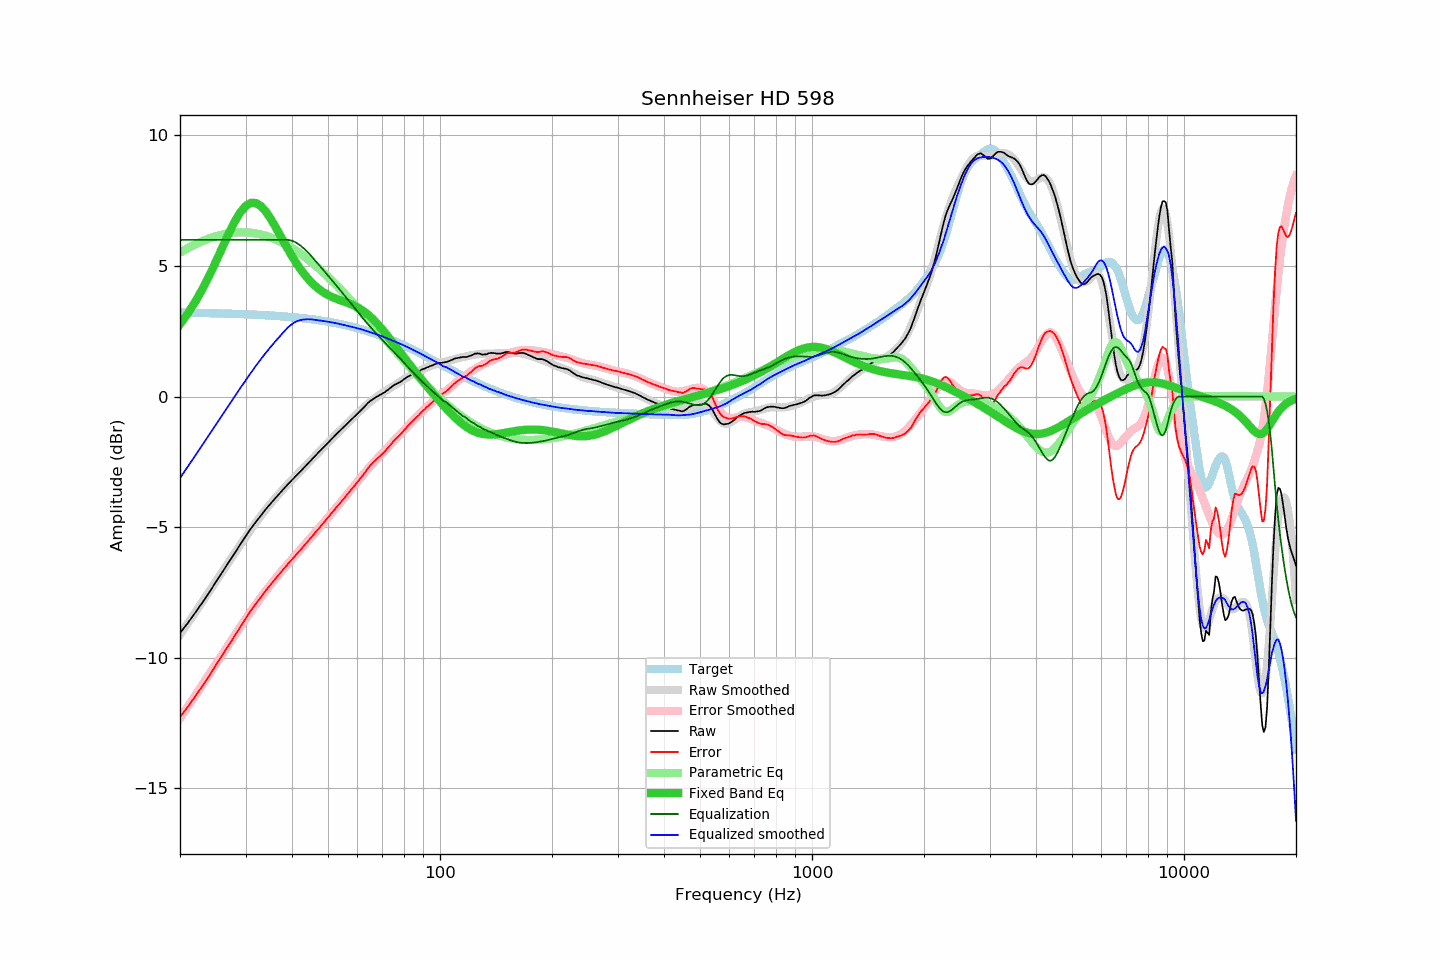

Source data for this figure (header and first rows):
frequency, raw, error, smoothed, error_smoothed, equalization, parametric_eq, equalized_raw, equalized_smoothed, target
20, -9.06, -12.27, -9.12, -12.32, 6.00, 2.77, -3.06, -3.12, 3.21
21, -8.67, -11.87, -8.68, -11.87, 6.00, 3.18, -2.67, -2.68, 3.21
22, -8.27, -11.47, -8.25, -11.44, 6.00, 3.64, -2.27, -2.25, 3.20
23, -7.88, -11.07, -7.84, -11.02, 6.00, 4.13, -1.88, -1.84, 3.20
24, -7.49, -10.68, -7.44, -10.62, 6.00, 4.64, -1.49, -1.44, 3.19
25, -7.09, -10.27, -7.06, -10.24, 6.00, 5.18, -1.09, -1.06, 3.19
26, -6.72, -9.90, -6.70, -9.87, 6.00, 5.71, -0.72, -0.70, 3.18
27, -6.36, -9.53, -6.35, -9.51, 6.00, 6.22, -0.36, -0.35, 3.17
28, -6.02, -9.18, -6.01, -9.17, 6.00, 6.67, -0.02, -0.01, 3.17
29, -5.68, -8.84, -5.69, -8.84, 6.00, 7.04, 0.32, 0.31, 3.16
30, -5.36, -8.51, -5.39, -8.53, 6.00, 7.29, 0.64, 0.61, 3.15
31, -5.06, -8.20, -5.10, -8.23, 6.00, 7.42, 0.94, 0.90, 3.14
32, -4.80, -7.93, -4.82, -7.96, 6.00, 7.41, 1.20, 1.18, 3.13
33, -4.56, -7.68, -4.57, -7.69, 6.00, 7.29, 1.44, 1.43, 3.12
34, -4.32, -7.43, -4.33, -7.45, 6.00, 7.09, 1.68, 1.67, 3.11
35, -4.11, -7.21, -4.11, -7.21, 6.00, 6.83, 1.89, 1.89, 3.10
36, -3.91, -7.00, -3.90, -6.99, 6.00, 6.53, 2.09, 2.10, 3.09
37, -3.72, -6.80, -3.71, -6.79, 6.00, 6.23, 2.28, 2.29, 3.08
38, -3.54, -6.60, -3.53, -6.59, 6.00, 5.93, 2.46, 2.47, 3.07
39, -3.36, -6.41, -3.35, -6.40, 6.00, 5.64, 2.64, 2.65, 3.05
40, -3.20, -6.24, -3.19, -6.22, 5.97, 5.38, 2.77, 2.78, 3.04
41, -3.04, -6.06, -3.03, -6.05, 5.90, 5.13, 2.86, 2.87, 3.03
42, -2.89, -5.90, -2.88, -5.88, 5.80, 4.91, 2.91, 2.92, 3.01
43, -2.74, -5.73, -2.73, -5.71, 5.68, 4.71, 2.94, 2.95, 3.00
44, -2.59, -5.57, -2.58, -5.55, 5.54, 4.54, 2.95, 2.96, 2.98
45, -2.44, -5.40, -2.44, -5.39, 5.39, 4.39, 2.96, 2.96, 2.96
46, -2.30, -5.24, -2.30, -5.24, 5.24, 4.26, 2.94, 2.94, 2.94
47, -2.16, -5.08, -2.16, -5.08, 5.08, 4.14, 2.92, 2.92, 2.93
48, -2.03, -4.93, -2.02, -4.93, 4.93, 4.04, 2.90, 2.90, 2.91
49, -1.90, -4.78, -1.89, -4.78, 4.78, 3.96, 2.88, 2.89, 2.89
50, -1.77, -4.63, -1.77, -4.63, 4.63, 3.89, 2.86, 2.87, 2.87
51, -1.64, -4.48, -1.64, -4.49, 4.49, 3.83, 2.85, 2.84, 2.84
52, -1.52, -4.34, -1.52, -4.34, 4.34, 3.78, 2.82, 2.82, 2.82
53, -1.40, -4.20, -1.40, -4.20, 4.20, 3.73, 2.80, 2.80, 2.80
54, -1.29, -4.06, -1.29, -4.06, 4.06, 3.69, 2.77, 2.77, 2.77
55, -1.18, -3.93, -1.18, -3.92, 3.92, 3.65, 2.75, 2.75, 2.75
56, -1.07, -3.79, -1.07, -3.79, 3.79, 3.60, 2.72, 2.72, 2.73
57, -0.96, -3.66, -0.96, -3.65, 3.65, 3.56, 2.69, 2.69, 2.70
58, -0.86, -3.53, -0.85, -3.52, 3.52, 3.52, 2.66, 2.67, 2.67
59, -0.76, -3.40, -0.74, -3.38, 3.38, 3.47, 2.63, 2.64, 2.65
60, -0.66, -3.28, -0.64, -3.26, 3.26, 3.42, 2.60, 2.61, 2.62
61, -0.56, -3.15, -0.54, -3.13, 3.13, 3.36, 2.57, 2.59, 2.59
62, -0.46, -3.02, -0.45, -3.01, 3.01, 3.29, 2.55, 2.56, 2.56
63, -0.36, -2.89, -0.36, -2.89, 2.89, 3.22, 2.53, 2.53, 2.53
64, -0.25, -2.75, -0.28, -2.77, 2.77, 3.14, 2.53, 2.49, 2.50
65, -0.17, -2.64, -0.20, -2.66, 2.66, 3.06, 2.50, 2.46, 2.47
66, -0.10, -2.54, -0.13, -2.56, 2.56, 2.97, 2.46, 2.43, 2.44
67, -0.04, -2.44, -0.05, -2.45, 2.45, 2.87, 2.42, 2.40, 2.41
68, 0.01, -2.36, 0.01, -2.35, 2.35, 2.77, 2.37, 2.37, 2.37
69, 0.06, -2.28, 0.08, -2.26, 2.26, 2.67, 2.32, 2.34, 2.34
70, 0.11, -2.19, 0.14, -2.17, 2.17, 2.57, 2.28, 2.30, 2.31
71, 0.16, -2.11, 0.19, -2.07, 2.07, 2.46, 2.24, 2.27, 2.27
72, 0.23, -2.01, 0.25, -1.99, 1.99, 2.35, 2.22, 2.23, 2.24
73, 0.29, -1.91, 0.30, -1.90, 1.90, 2.24, 2.19, 2.20, 2.21
74, 0.36, -1.81, 0.35, -1.81, 1.81, 2.14, 2.17, 2.16, 2.17
75, 0.42, -1.71, 0.41, -1.72, 1.72, 2.03, 2.15, 2.13, 2.14
76, 0.47, -1.63, 0.46, -1.63, 1.63, 1.92, 2.11, 2.09, 2.10
77, 0.51, -1.55, 0.51, -1.55, 1.55, 1.82, 2.06, 2.06, 2.06
78, 0.55, -1.48, 0.57, -1.46, 1.46, 1.71, 2.01, 2.03, 2.03
79, 0.60, -1.39, 0.62, -1.38, 1.38, 1.61, 1.98, 1.99, 1.99
... 553 more rows
